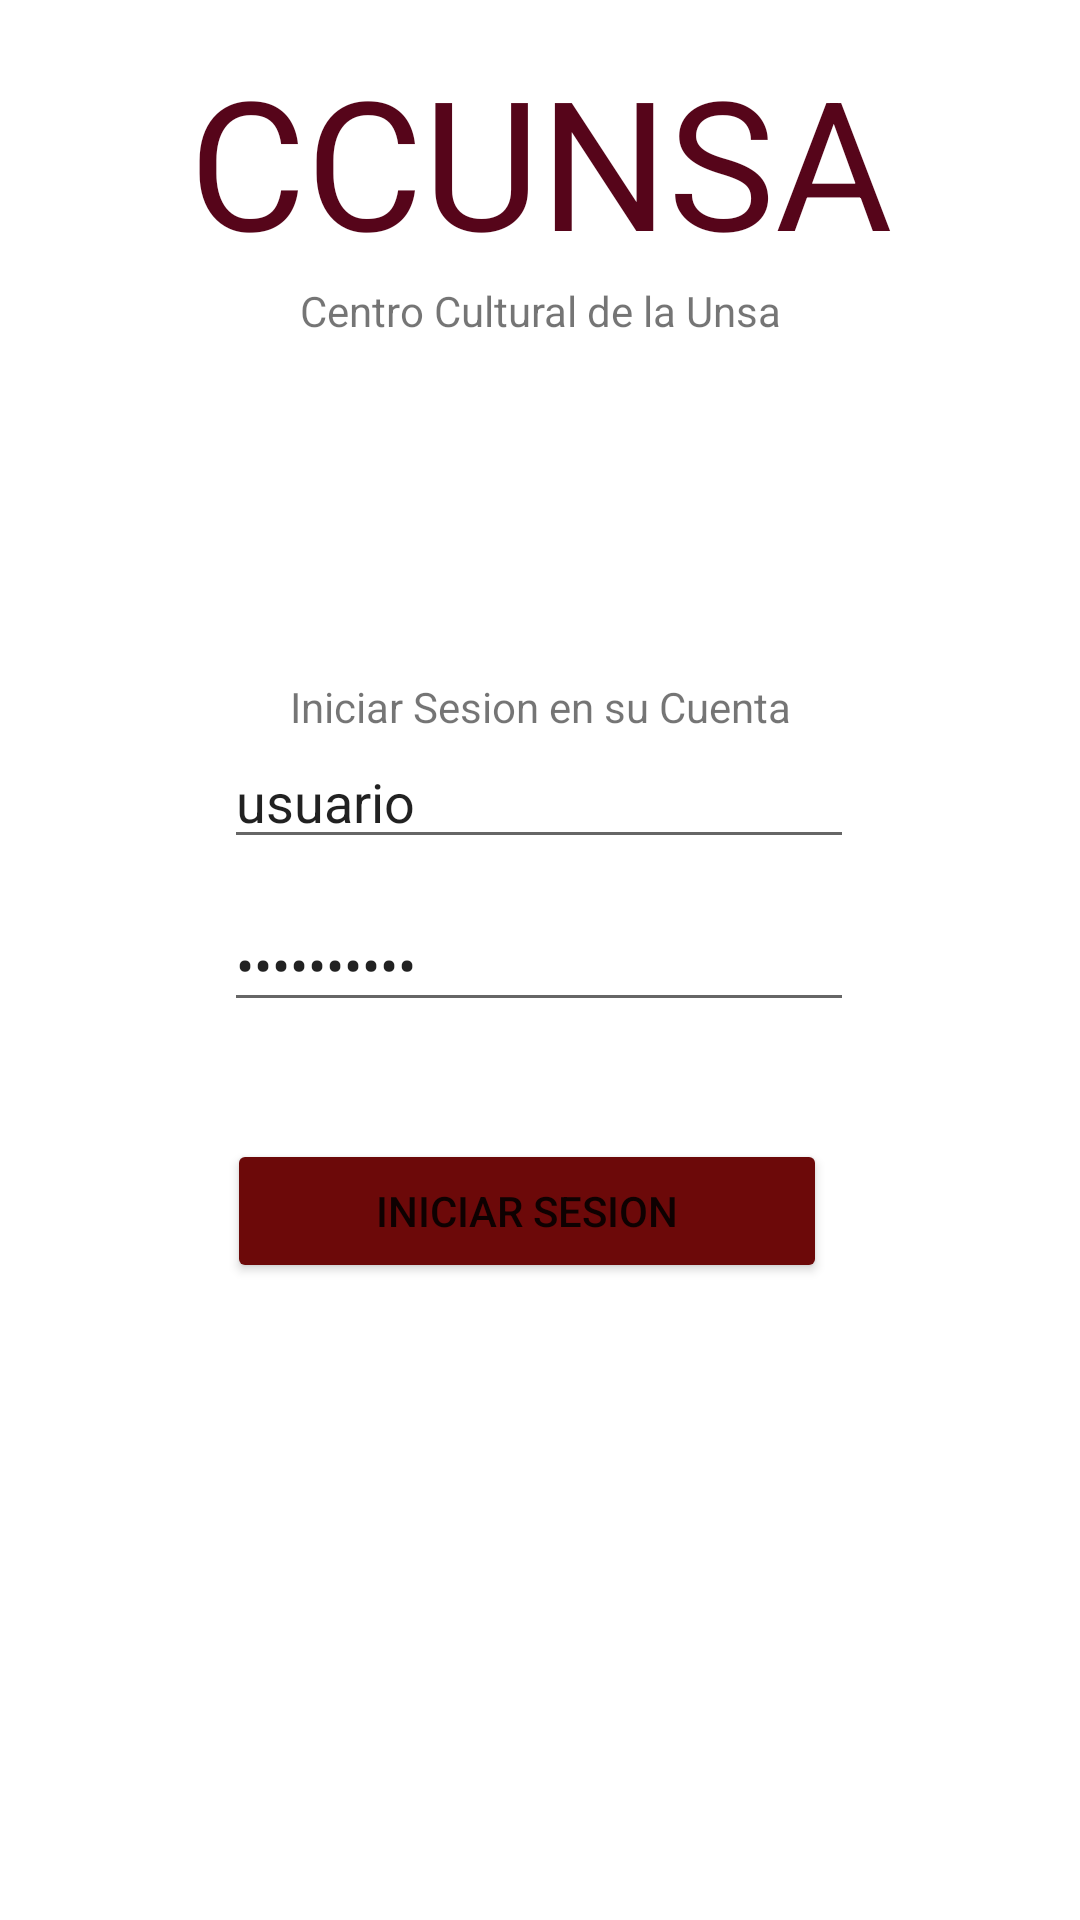

Layout XML and referenced resources for this Android screen:
<!-- AndroidManifest.xml: application theme Theme.CCUnsa -->
<!-- res/layout/activity_login.xml -->
<?xml version="1.0" encoding="utf-8"?>
<androidx.constraintlayout.widget.ConstraintLayout xmlns:android="http://schemas.android.com/apk/res/android"
    xmlns:app="http://schemas.android.com/apk/res-auto"
    xmlns:tools="http://schemas.android.com/tools"
    android:id="@+id/main"
    android:layout_width="match_parent"
    android:layout_height="match_parent"
    tools:context=".view.LoginActivity">

    <EditText
        android:id="@+id/username"
        android:layout_width="wrap_content"
        android:layout_height="wrap_content"
        android:ems="10"
        android:hint="Nombre"
        android:inputType="text"
        android:text="usuario"
        app:layout_constraintBottom_toBottomOf="parent"
        app:layout_constraintEnd_toEndOf="parent"
        app:layout_constraintHorizontal_bias="0.497"
        app:layout_constraintStart_toStartOf="parent"
        app:layout_constraintTop_toTopOf="parent"
        app:layout_constraintVertical_bias="0.409" />

    <EditText

        android:id="@+id/password"
        android:layout_width="wrap_content"
        android:layout_height="wrap_content"
        android:ems="10"
        android:hint="Contrasenia "
        android:inputType="textPassword"
        android:text="contraseña"
        app:layout_constraintBottom_toBottomOf="parent"
        app:layout_constraintEnd_toEndOf="parent"
        app:layout_constraintHorizontal_bias="0.497"
        app:layout_constraintStart_toStartOf="parent"
        app:layout_constraintTop_toTopOf="parent" />


    <Button
        android:id="@+id/btnLogin"
        android:layout_width="200dp"
        android:layout_height="wrap_content"
        android:backgroundTint="#6C0909"
        android:text="Iniciar Sesion"
        android:textColorLink="#56051A"

        app:layout_constraintBottom_toBottomOf="parent"
        app:layout_constraintEnd_toEndOf="parent"
        app:layout_constraintHorizontal_bias="0.473"
        app:layout_constraintStart_toStartOf="parent"
        app:layout_constraintTop_toBottomOf="@+id/password"
        app:layout_constraintVertical_bias="0.155" />

    <ImageView
        android:id="@+id/imageView"
        android:layout_width="108dp"
        android:layout_height="107dp"
        app:layout_constraintBottom_toBottomOf="parent"
        app:layout_constraintEnd_toEndOf="parent"
        app:layout_constraintHorizontal_bias="0.488"
        app:layout_constraintStart_toStartOf="parent"
        app:layout_constraintTop_toTopOf="parent"
        app:layout_constraintVertical_bias="0.213"
        app:srcCompat="@drawable/ini" />

    <TextView
        android:id="@+id/textView"
        android:layout_width="wrap_content"
        android:layout_height="wrap_content"
        android:text="CCUNSA"
        android:textColor="#56051A"
        android:textColorLink="#56051A"
        android:textSize="60sp"
        app:layout_constraintBottom_toBottomOf="parent"
        app:layout_constraintEnd_toEndOf="parent"
        app:layout_constraintStart_toStartOf="parent"
        app:layout_constraintTop_toTopOf="parent"
        app:layout_constraintVertical_bias="0.024" />

    <TextView
        android:id="@+id/textView2"
        android:layout_width="wrap_content"
        android:layout_height="wrap_content"
        android:layout_marginTop="20dp"
        android:layout_marginBottom="28dp"
        android:gravity="center"
        android:text="  Iniciar Sesion"
        android:textColor="#650808"
        android:textColorLink="#56051A"
        android:textSize="16sp"
        app:layout_constraintBottom_toTopOf="@+id/textView6"
        app:layout_constraintEnd_toEndOf="parent"
        app:layout_constraintHorizontal_bias="0.498"
        app:layout_constraintStart_toStartOf="parent"
        app:layout_constraintTop_toBottomOf="@+id/imageView" />

    <TextView
        android:id="@+id/textView3"
        android:layout_width="wrap_content"
        android:layout_height="wrap_content"
        android:text="Centro Cultural de la Unsa"
        app:layout_constraintBottom_toTopOf="@+id/imageView"
        app:layout_constraintEnd_toEndOf="parent"
        app:layout_constraintStart_toStartOf="parent"
        app:layout_constraintTop_toBottomOf="@+id/textView" />

    <TextView
        android:id="@+id/textView6"
        android:layout_width="wrap_content"
        android:layout_height="wrap_content"

        android:gravity="center"
        android:text="Iniciar Sesion en su Cuenta"
        app:layout_constraintBottom_toTopOf="@+id/username"
        app:layout_constraintEnd_toEndOf="parent"
        app:layout_constraintStart_toStartOf="parent" />
</androidx.constraintlayout.widget.ConstraintLayout>
<!-- resources referenced by this layout -->
<resources>
  <style name="Theme.CCUnsa" parent="Base.Theme.CCUnsa">
      <item name="colorPrimary">@color/guinda</item>
      <item name="colorPrimaryVariant">@color/guinda</item>
      <item name="colorOnPrimary">@color/white</item>
      
      <item name="colorSecondary">@color/white</item>
      <item name="colorSecondaryVariant">@color/white</item>
      <item name="colorOnSecondary">@color/black</item>
      
      <item name="android:statusBarColor">?attr/colorPrimaryVariant</item>
      </style>
  <style name="Base.Theme.CCUnsa" parent="Theme.MaterialComponents.DayNight.NoActionBar">
          
          
      </style>
  <color name="guinda">#84030c</color>
  <color name="white">#FFFFFFFF</color>
  <color name="black">#FF000000</color>
</resources>
